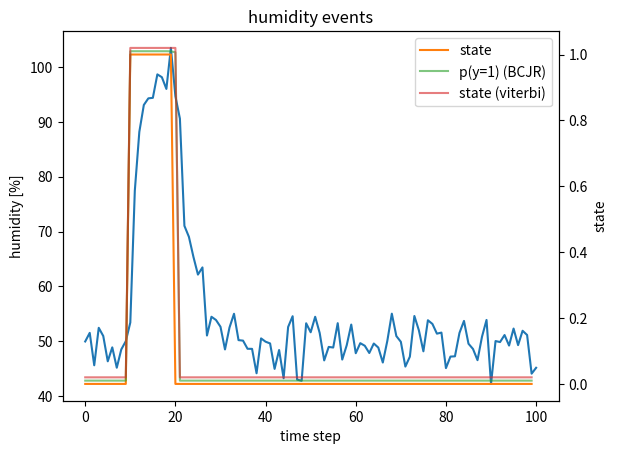

The script that saved this image:
# To add a new cell, type '# %%'
# To add a new markdown cell, type '# %% [markdown]'
# %%
import numpy as np
import matplotlib.pyplot as plt
from scipy.stats import norm
from scipy.special import psi as digamma
import os

# %%
def gen_hum(s, bg_hum=50, k1=0.25, k2=0.5, obs_noise_var=9.0, internal_noise_var=1.0):
    x = np.ones(len(s)+1) * bg_hum
    for n in range(len(s)):
        x[n+1] = x[n] + (1-s[n])*k1*(bg_hum - x[n]) + s[n]*k2*(100. - x[n]) + np.random.normal(loc=0, scale=np.sqrt(internal_noise_var))
    x = x + np.random.normal(loc=0, scale=np.sqrt(obs_noise_var), size=len(x))
    return x

# %%
true_s = np.zeros(100)
true_s[10:20] = 1.0
x = gen_hum(true_s)

# fig, ax = plt.subplots(1)
# ax.plot(x, label='humidity')
# ax.set_xlabel('time step'); ax.set_ylabel('humidity [%]')
# ax.set_title('simple humidity model')
# ax2 = ax.twinx()
# ax2.plot(true_s, color='C1', label='state')
# ax2.set_ylabel('state')
# ax2.legend()

# %%
def humidity_latent_event_detection(x):
    """
        Max-sum (Viterbi) algorithm 
    """
    bg_hum = 60.0 # true value 50.0
    k1 = 0.29   # true value 0.25
    k2 = 0.4    # true value 0.5

    # transition probability s1->s2 = T[s1,s2]
    T = np.array([[0.9, 0.1], 
                  [0.1, 0.9]]) 

    N = len(x)-1

    s = np.zeros((N, 2))
    s_in_x = np.zeros((N, 2))
    s_sel = np.zeros((N, 2))

    # prepare messages from x[] 
    for n in range(N):
        for s_ in [0, 1]:
            x_ = x[n] + (1-s_)*k1*(bg_hum - x[n]) + s_*k2*(100. - x[n])
            s_in_x[n, s_] = np.log(norm.pdf(x[n+1], loc=x_, scale=5))

    # message passing to root node (s[0])
    s_ = np.zeros(2)
    s_in_ = np.zeros(2) # message from the future s[n]
    for n in reversed(range(N)):
        s_[0] = s_in_[0] + s_in_x[n,0]
        s_[1] = s_in_[1] + s_in_x[n,1]
        s_in_[0] = np.max([T[0,0]+s_[0], T[0,1]+s_[1]])
        s_in_[1] = np.max([T[1,0]+s_[0], T[1,1]+s_[1]])
        s_sel[n,0] = np.argmax([T[0,0]+s_[0], T[0,1]+s_[1]])
        s_sel[n,1] = np.argmax([T[1,0]+s_[0], T[1,1]+s_[1]])
        
    # decode (trace selected path)
    s = np.zeros(N)
    s[0] = 0
    for n in range(N-1):
        s[n+1] = s_sel[n+1,int(s[n])]

    return s

# %%
class hum_VI:
    """
    Humidity event detection with VI
    """
    def __init__(self, x, x_bg, obs_var):
        self.x = x
        self.x_bg = x_bg
        self.N = len(x)

        # hypeter parameters
        self.la = 1/obs_var # observation noise precision

        # prior parameters
        self.pr_mu_k1 = 0.1  # k1 prior mean
        self.pr_la_k1 = 100. # k1 prior lambda (precision)
        self.pr_mu_k2 = 0.5  # k2 prior mean
        self.pr_la_k2 = 50.  # k2 prior lambda (precision)
        self.pr_al_T = np.array([[1000., 1.], [1.,100.]]) # T prior alpah (Dirichlet)

        # distribution variables
        self.mu_k1 = self.pr_mu_k1
        self.la_k1 = self.pr_la_k1
        self.mu_k2 = self.pr_mu_k2
        self.la_k2 = self.pr_la_k2
        self.alpha_T = self.pr_al_T
        self.alpha0_T = np.tile(np.sum(self.alpha_T, axis=1),(2,1)).T

        # distribution for the latent variable (for debug)
        self.r = np.nan
        return

    def update_model_parameters(self, p_y_0, p_y_1, Nji):
        # update k1 params
        self.la_k1 = self.la * np.sum((self.x_bg[:-1] - self.x[:-1])**2 * p_y_0) + self.pr_la_k1
        self.mu_k1 = self.la / self.la_k1 * np.sum((self.x_bg[:-1] - self.x[:-1]) * p_y_0 * (self.x[1:] - self.x[:-1]))
        # update k2 params
        self.la_k2 = self.la * np.sum((100 - self.x[:-1])**2 * p_y_1) + self.pr_la_k2
        self.mu_k2 = self.la / self.la_k2 * np.sum((100 - self.x[:-1]) * p_y_1 * (self.x[1:] - self.x[:-1]))
        # update T params
        self.alpha_T = self.pr_al_T + Nji
        self.alpha0_T = np.tile(np.sum(self.alpha_T, axis=1),(2,1)).T
        return

    def _f_factor(self, x_t, x_t1, x_bg):
        ret = np.zeros(2)
        ret[0] = -self.la / 2.0 * ((x_t1 - x_t)**2 + (1/self.la_k1 + self.mu_k1**2) * (x_bg - x_t)**2 - 2*(x_t1 - x_t) * self.mu_k1 * (x_bg - x_t))
        ret[1] = -self.la / 2.0 * ((x_t1 - x_t)**2 + (1/self.la_k2 + self.mu_k2**2) * (100  - x_t)**2 - 2*(x_t1 - x_t) * self.mu_k2 * (100  - x_t))
        return ret

    def _g_factor(self,):
        ElogT = digamma(self.alpha_T) - digamma(self.alpha0_T)
        return ElogT

    def _forward_message(self):
        log_f_msg = np.zeros((2, self.N-1))
        log_prev_ = np.zeros(2)
        g_fac = self._g_factor()
        for n in range(self.N-1):
            f_fac = self._f_factor(self.x[n], self.x[n+1], self.x_bg[n])
            log_f_msg[0,n] = np.logaddexp(g_fac[0,0]+log_prev_[0], g_fac[1,0]+log_prev_[1]) + f_fac[0]
            log_f_msg[1,n] = np.logaddexp(g_fac[0,1]+log_prev_[0], g_fac[1,1]+log_prev_[1]) + f_fac[1]
            log_prev_[0] = log_f_msg[0,n]
            log_prev_[1] = log_f_msg[1,n]
        return log_f_msg

    def _backward_message(self):
        log_b_msg = np.zeros((2, self.N-1))
        log_prev_ = np.zeros(2)
        g_fac = self._g_factor()
        for n in reversed(range(self.N-2)):
            f_fac = self._f_factor(self.x[n+1], self.x[n+2], self.x_bg[n+1])
            log_b_msg[0,n] = np.logaddexp(f_fac[0]+g_fac[0,0]+log_prev_[0], f_fac[1]+g_fac[0,1]+log_prev_[1])
            log_b_msg[1,n] = np.logaddexp(f_fac[0]+g_fac[1,0]+log_prev_[0], f_fac[1]+g_fac[1,1]+log_prev_[1])
            log_prev_[0] = log_b_msg[0,n]
            log_prev_[1] = log_b_msg[1,n]
        return log_b_msg

    def update_latent_variable(self,):
        for_msg = self._forward_message()
        bak_msg = self._backward_message()

        # compute marginal probability r[y,t] y=0/1, t=[0..N-1]
        log_r = for_msg + bak_msg
        log_r = log_r - np.logaddexp(log_r[0,:], log_r[1,:])
        self.r = np.exp(log_r)

        # compute expected number of transitions (N_ji)
        log_s = np.zeros((2,2,self.N-2))
        g_n = self._g_factor()
        for n in range(self.N-2):
            r_n = np.tile(for_msg[:,n], (2,1)).T
            b_n1 = np.tile(bak_msg[:,n+1], (2,1))
            f_n1 = np.tile(self._f_factor(self.x[n+1], self.x[n+2], self.x_bg[n+1]), (2,1))
            log_s_ = r_n + b_n1 + f_n1 + g_n
            log_s_ = log_s_ - np.tile( np.logaddexp(log_s_[:,0], log_s_[:,1]), (2,1) ).T
            log_s[:,:,n] = log_s_
        s = np.exp(log_s)
        N_ji = np.sum(s, axis=2)
        return self.r, s, N_ji

    def _viterbi_backward_message(self):
        log_b_msg = np.zeros((2, self.N-1))
        path_sel = np.zeros((2, self.N-1))
        log_prev_ = np.zeros(2)
        g_fac = self._g_factor()
        for n in reversed(range(self.N-2)):
            f_fac = self._f_factor(self.x[n+1], self.x[n+2], self.x_bg[n+1])
            log_b_msg[0,n] = np.max([f_fac[0]+g_fac[0,0]+log_prev_[0], f_fac[1]+g_fac[0,1]+log_prev_[1]])
            log_b_msg[1,n] = np.max([f_fac[0]+g_fac[1,0]+log_prev_[0], f_fac[1]+g_fac[1,1]+log_prev_[1]])
            log_prev_[0] = log_b_msg[0,n]
            log_prev_[1] = log_b_msg[1,n]
            path_sel[0,n] = np.argmax([f_fac[0]+g_fac[0,0]+log_prev_[0], f_fac[1]+g_fac[0,1]+log_prev_[1]])
            path_sel[1,n] = np.argmax([f_fac[0]+g_fac[1,0]+log_prev_[0], f_fac[1]+g_fac[1,1]+log_prev_[1]])
        return log_b_msg, path_sel

    def _viterbi_path_trace(self, path_sel, init_state=0):
        state = np.zeros(self.N-1)
        state[0] = init_state
        for n in range(self.N-2):
            state[n+1] = path_sel[int(state[n]), n]
        return state

    def process(self, n=20):
        # Variational Inference
        for n in range(n):
            print(f"iteration {n}")
            r,s,Nji = self.update_latent_variable()
            self.update_model_parameters(r[0,:], r[1,:], Nji)

        # Viterbi decoding
        _, path_sel = self._viterbi_backward_message()
        state = self._viterbi_path_trace(path_sel)
        return state, r, Nji

# %%
# s = humidity_latent_event_detection(x)

x_bg = np.ones(len(x)) * 50
obs_noise_var = 10
vi_model = hum_VI(x, x_bg, obs_noise_var)

state, r, N = vi_model.process()

print(f'k1 mu={vi_model.mu_k1}, lambda={vi_model.la_k1}')
print(f'k2 mu={vi_model.mu_k2}, lambda={vi_model.la_k2}')

fig, ax = plt.subplots(1)
ax.plot(x, label='humidity')
ax.set_xlabel('time step'); ax.set_ylabel('humidity [%]')
ax.set_title('humidity events')
ax2 = ax.twinx()
ax2.plot(true_s, color='C1', label='state')
ax2.plot(r[1,:]+0.01, color='C2', label='p(y=1) (BCJR)', alpha=0.6)
ax2.plot(state+0.02, color='C3', label='state (viterbi)', alpha=0.6)
ax2.set_ylabel('state')
ax2.legend()
plt.show()

